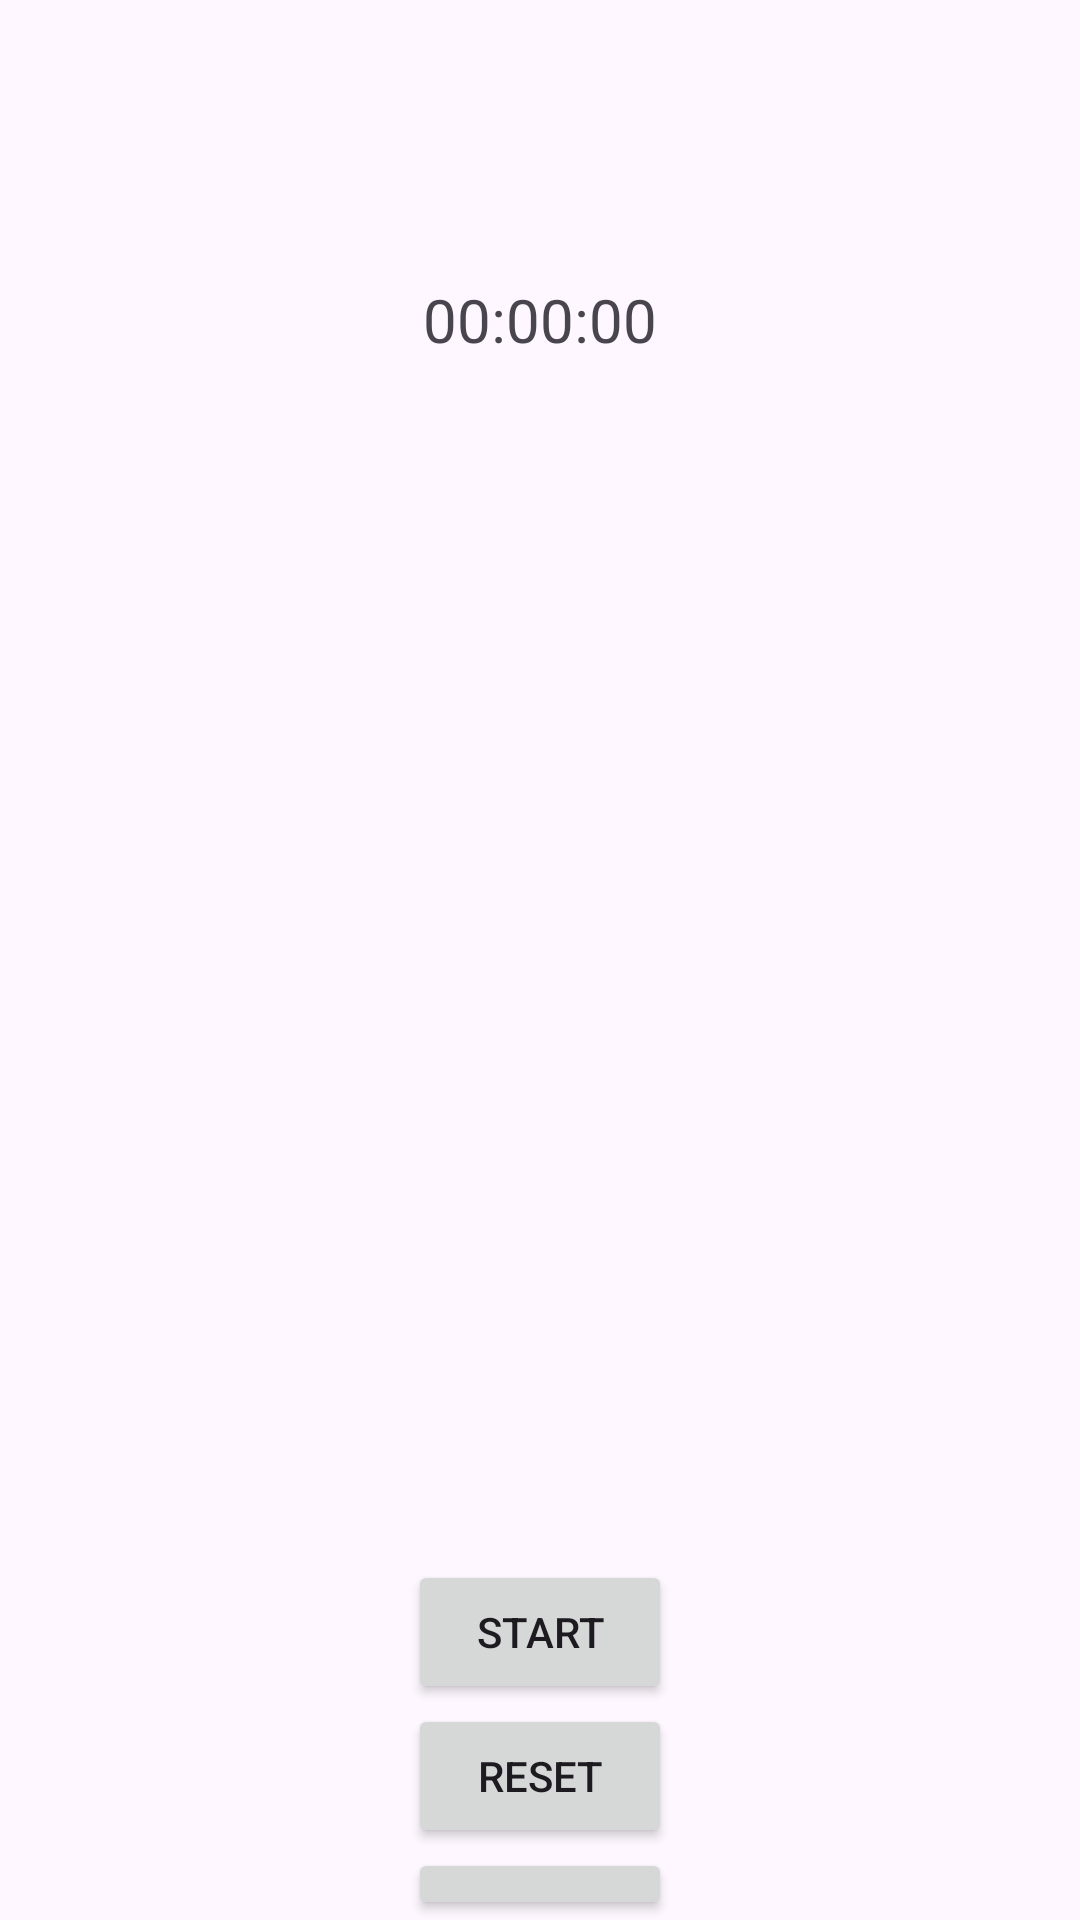

Here is an Android app screen rendered from its layout file. Give the layout XML and the strings, colors and styles it references.
<!-- AndroidManifest.xml: application theme Theme.ClockAppFragment -->
<!-- res/layout/fragment_timer.xml -->
<RelativeLayout xmlns:android="http://schemas.android.com/apk/res/android"
    android:layout_width="match_parent"
    android:layout_height="match_parent">


    <Button
        android:id="@+id/startStopButton"
        android:layout_width="wrap_content"
        android:layout_height="wrap_content"
        android:layout_centerHorizontal="true"
        android:layout_below="@id/lapsListView"
        android:text="Start" />

    <Button
        android:id="@+id/resetButton"
        android:layout_width="wrap_content"
        android:layout_height="wrap_content"
        android:layout_centerHorizontal="true"
        android:layout_below="@id/startStopButton"
        android:text="Reset" />

    <Button
        android:id="@+id/lapButton"
        android:layout_width="wrap_content"
        android:layout_height="wrap_content"
        android:layout_centerHorizontal="true"
        android:layout_below="@id/resetButton"

        android:text="Lap" />

    <TextView
        android:id="@+id/timerDisplay"
        android:layout_width="wrap_content"
        android:layout_height="wrap_content"
        android:layout_centerHorizontal="true"
        android:layout_above="@id/lapsListView"
        android:gravity="center"
        android:text="00:00:00"
        android:textSize="20dp" />

    <ListView
        android:id="@+id/lapsListView"
        android:layout_width="400dp"
        android:layout_height="400dp"
        android:layout_centerInParent="true" />

    

</RelativeLayout>
<!-- resources referenced by this layout -->
<resources>
  <style name="Theme.ClockAppFragment" parent="Base.Theme.ClockAppFragment" />
  <style name="Base.Theme.ClockAppFragment" parent="Theme.Material3.DayNight.NoActionBar">
          
          
      </style>
</resources>
